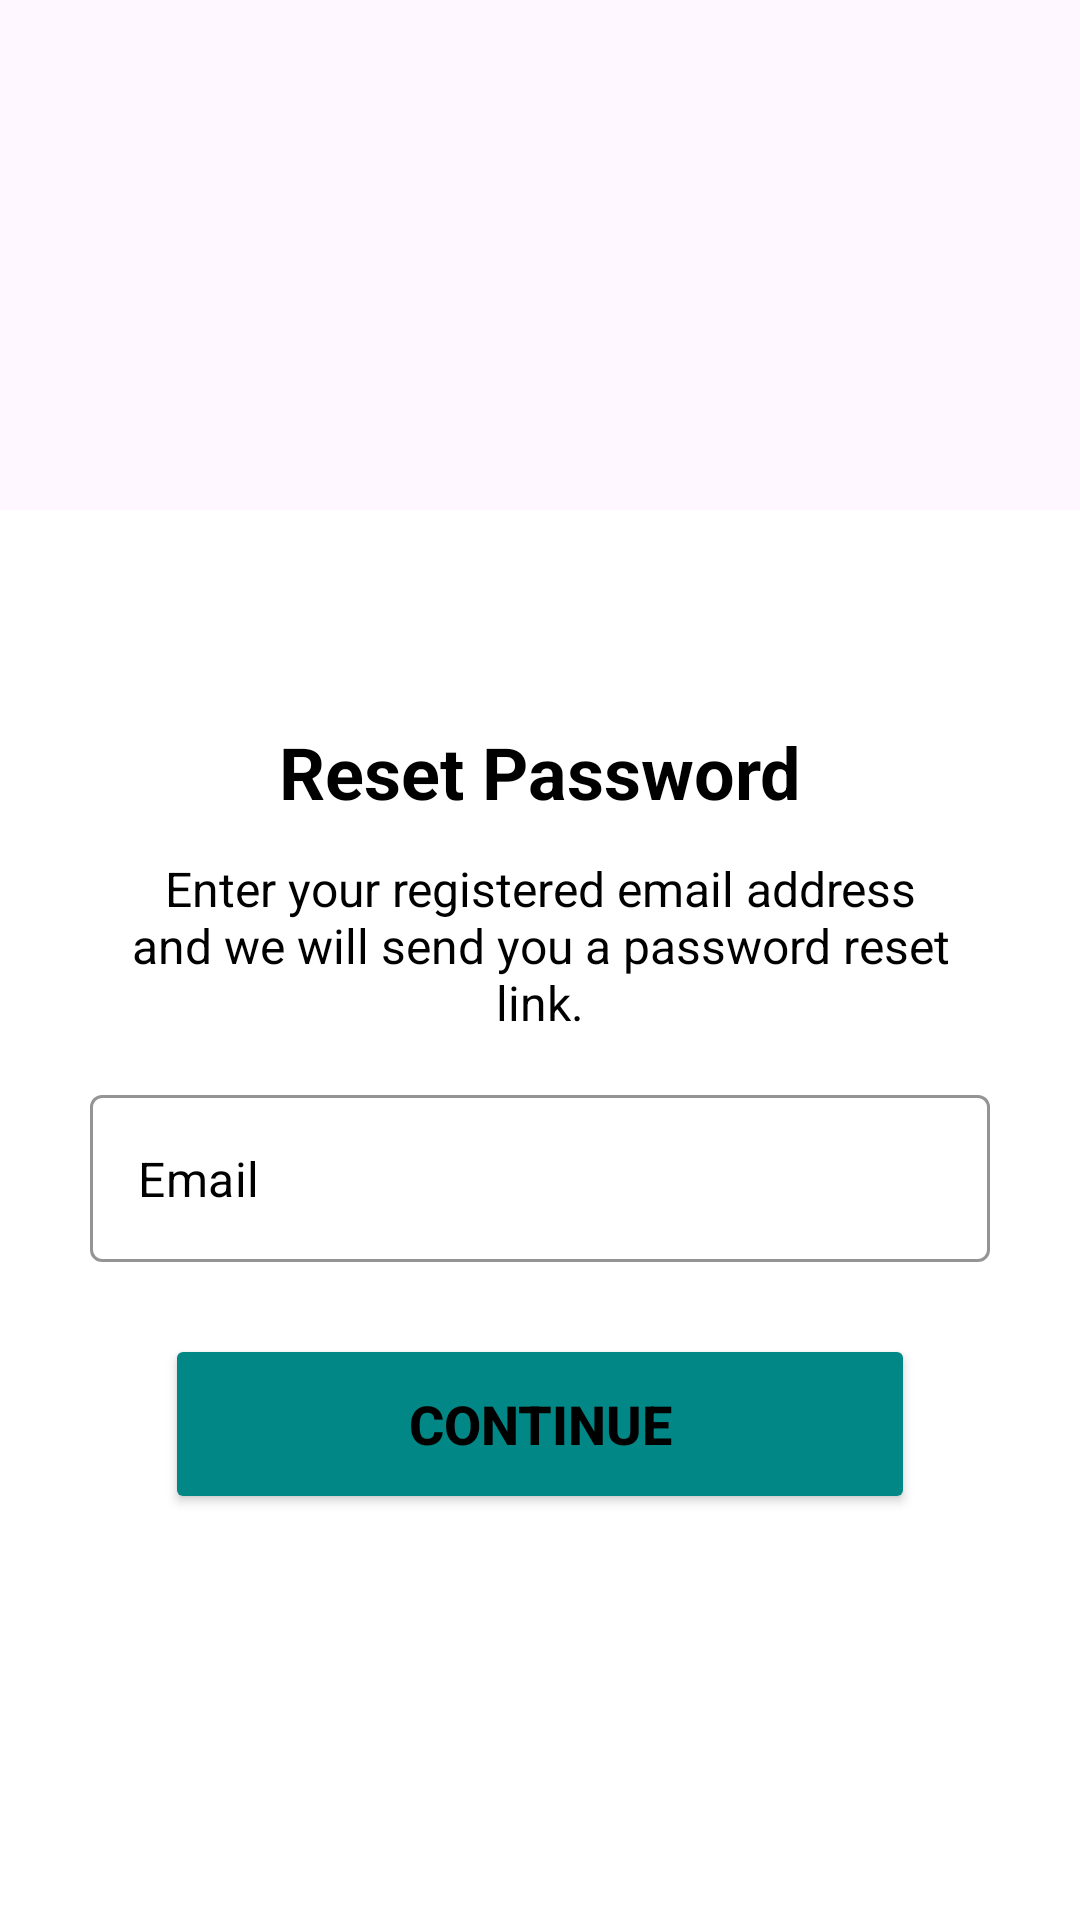

Layout XML and referenced resources for this Android screen:
<!-- AndroidManifest.xml: application theme Theme.QuizGameApplication -->
<!-- res/layout/activity_forget_password.xml -->
<?xml version="1.0" encoding="utf-8"?>
<androidx.constraintlayout.widget.ConstraintLayout
    xmlns:android="http://schemas.android.com/apk/res/android"
    xmlns:app="http://schemas.android.com/apk/res-auto"
    xmlns:tools="http://schemas.android.com/tools"
    android:id="@+id/main"
    android:layout_width="match_parent"
    android:layout_height="match_parent"
    tools:context=".ForgetPasswordActivity">

    
    <ImageView
        android:id="@+id/imageViewForgotPassword"
        android:layout_width="match_parent"
        android:layout_height="200dp"
        android:scaleType="fitCenter"
        app:layout_constraintTop_toTopOf="parent"
        app:layout_constraintStart_toStartOf="parent"
        app:layout_constraintEnd_toEndOf="parent"
        app:srcCompat="@drawable/login" />

    
    <LinearLayout
        android:id="@+id/containerForgotPassword"
        android:layout_width="match_parent"
        android:layout_height="0dp"
        android:layout_marginTop="170dp"
        android:background="@color/white"
        android:gravity="center"
        android:orientation="vertical"
        android:padding="20dp"
        app:layout_constraintBottom_toBottomOf="parent"
        app:layout_constraintEnd_toEndOf="parent"
        app:layout_constraintStart_toStartOf="parent"
        app:layout_constraintTop_toTopOf="@id/imageViewForgotPassword">

        <TextView
            android:id="@+id/textViewTitle"
            android:layout_width="wrap_content"
            android:layout_height="wrap_content"
            android:layout_marginBottom="12dp"
            android:text="Reset Password"
            android:textColor="@color/black"
            android:textSize="24sp"
            android:textStyle="bold" />

        <TextView
            android:id="@+id/textViewInstructions"
            android:layout_width="280dp"
            android:layout_height="wrap_content"
            android:layout_marginBottom="20dp"
            android:text="Enter your registered email address and we will send you a password reset link."
            android:textAlignment="center"
            android:textColor="@color/black"
            android:textSize="16sp" />

        
        <com.google.android.material.textfield.TextInputLayout
            android:id="@+id/textInputLayoutForgot"
            style="@style/Widget.MaterialComponents.TextInputLayout.OutlinedBox"
            android:layout_width="300dp"
            android:layout_height="wrap_content"
            app:boxStrokeColor="@color/black"
            app:hintEnabled="false"
            app:startIconDrawable="@drawable/outline_attach_email_24">

            <com.google.android.material.textfield.TextInputEditText
                android:id="@+id/editTextForgotPasswordEmail"
                android:layout_width="match_parent"
                android:layout_height="wrap_content"
                android:hint="Email"
                android:inputType="textEmailAddress"
                android:textColor="@color/black"
                android:textColorHint="@color/black"
                android:textCursorDrawable="@null" />

        </com.google.android.material.textfield.TextInputLayout>

        
        <Button
            android:id="@+id/buttonResetPassword"
            android:layout_width="250dp"
            android:layout_height="60dp"
            android:layout_marginTop="24dp"
            android:backgroundTint="@color/teal_700"
            android:text="Continue"
            android:textAllCaps="true"
            android:textColor="@color/black"
            android:textSize="18sp"
            android:textStyle="bold" />

        <ProgressBar
            android:id="@+id/progressBarForgotPassword"
            style="?android:attr/progressBarStyle"
            android:layout_width="wrap_content"
            android:layout_height="wrap_content"
            android:layout_marginTop="16dp"
            android:visibility="invisible" />

    </LinearLayout>

</androidx.constraintlayout.widget.ConstraintLayout>
<!-- resources referenced by this layout -->
<resources>
  <color name="black">#FF000000</color>
  <color name="teal_700">#FF018786</color>
  <color name="white">#FFFFFFFF</color>
  <style name="Theme.QuizGameApplication" parent="Base.Theme.QuizGameApplication" />
  <style name="Base.Theme.QuizGameApplication" parent="Theme.Material3.DayNight.NoActionBar">
          
          
      </style>
</resources>
